Run: headless pygame with SDL's dummy video driver; simulated clock (each Clock.tick advances the game by its frame time, no real sleeping); random seed 0; keys injected as events and as key.get_pressed() state; no mouse input.
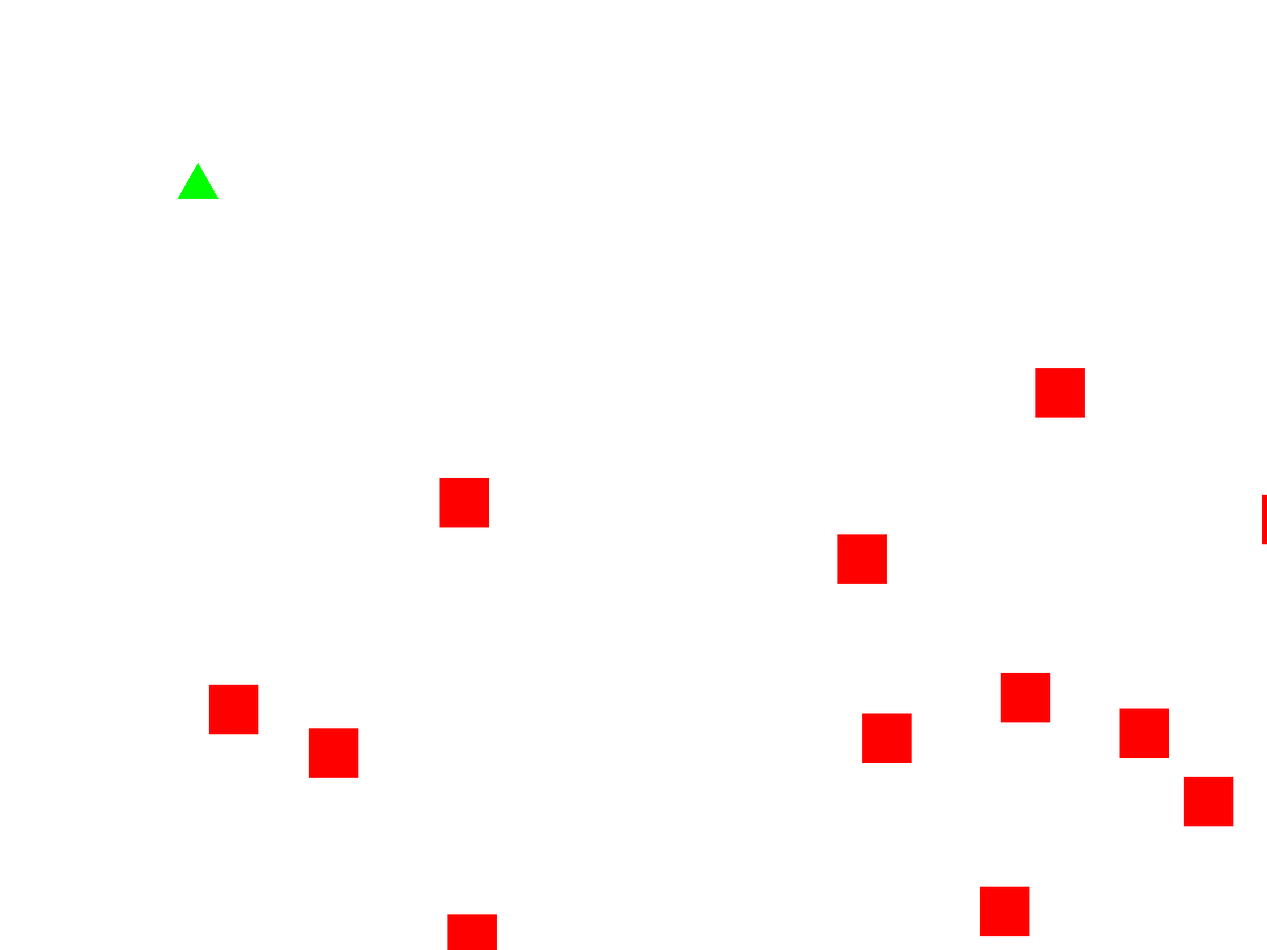
Frame 1 of 4 · flips 1–60 · no input
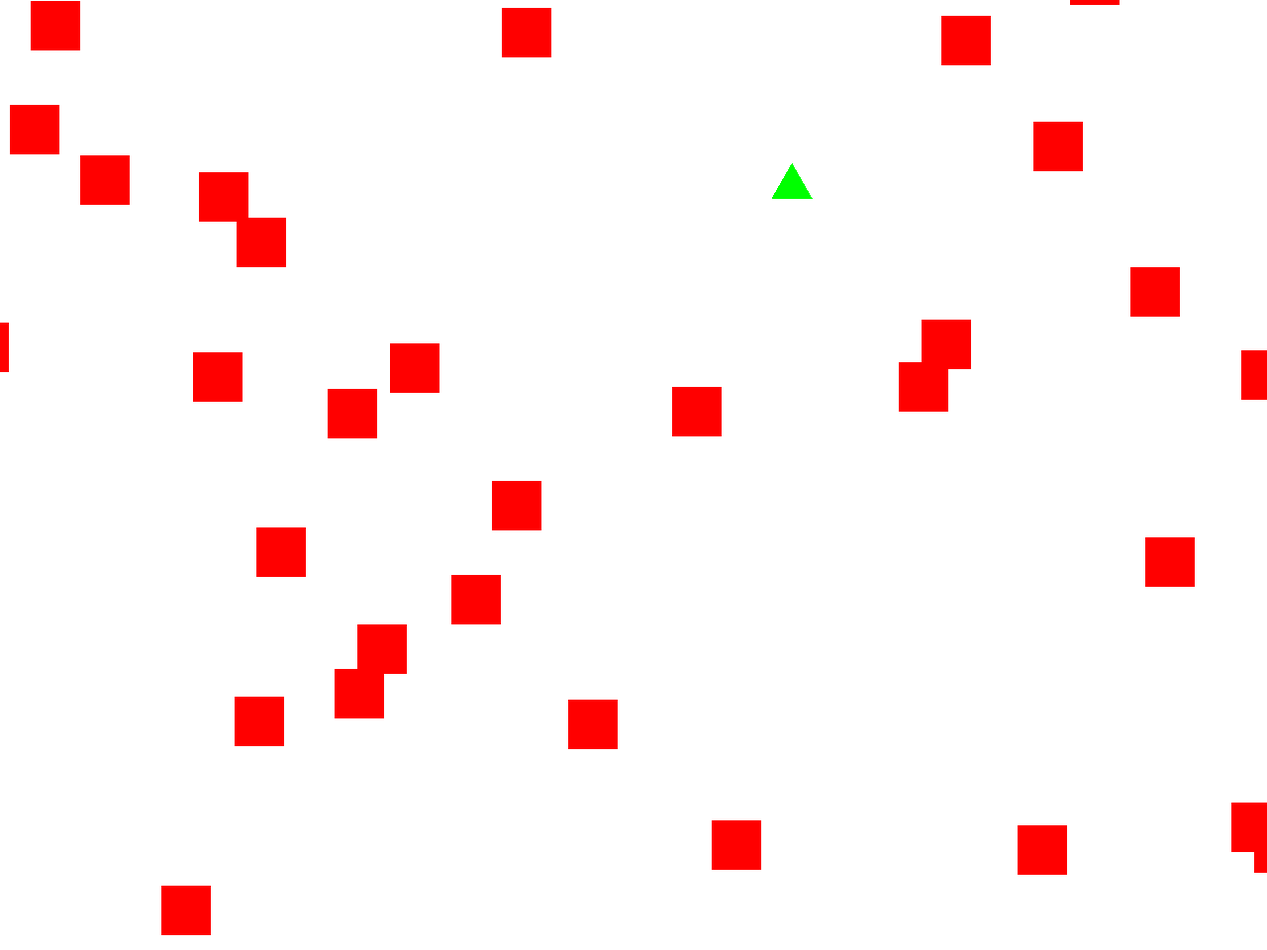
Frame 2 of 4 · flips 61–180 · tapped SPACE, RETURN · held RIGHT (→), D
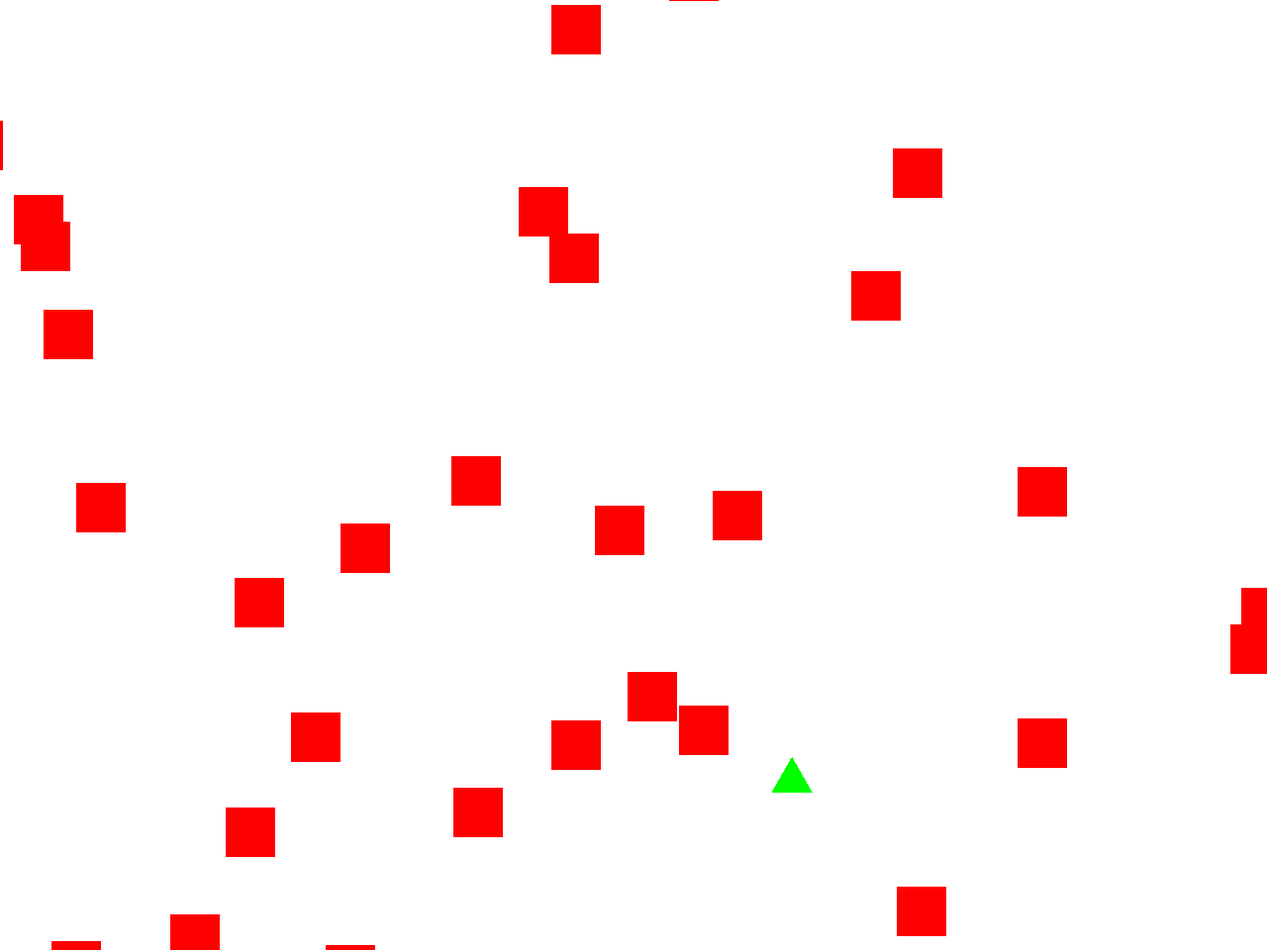
Frame 3 of 4 · flips 181–300 · held DOWN (↓), S
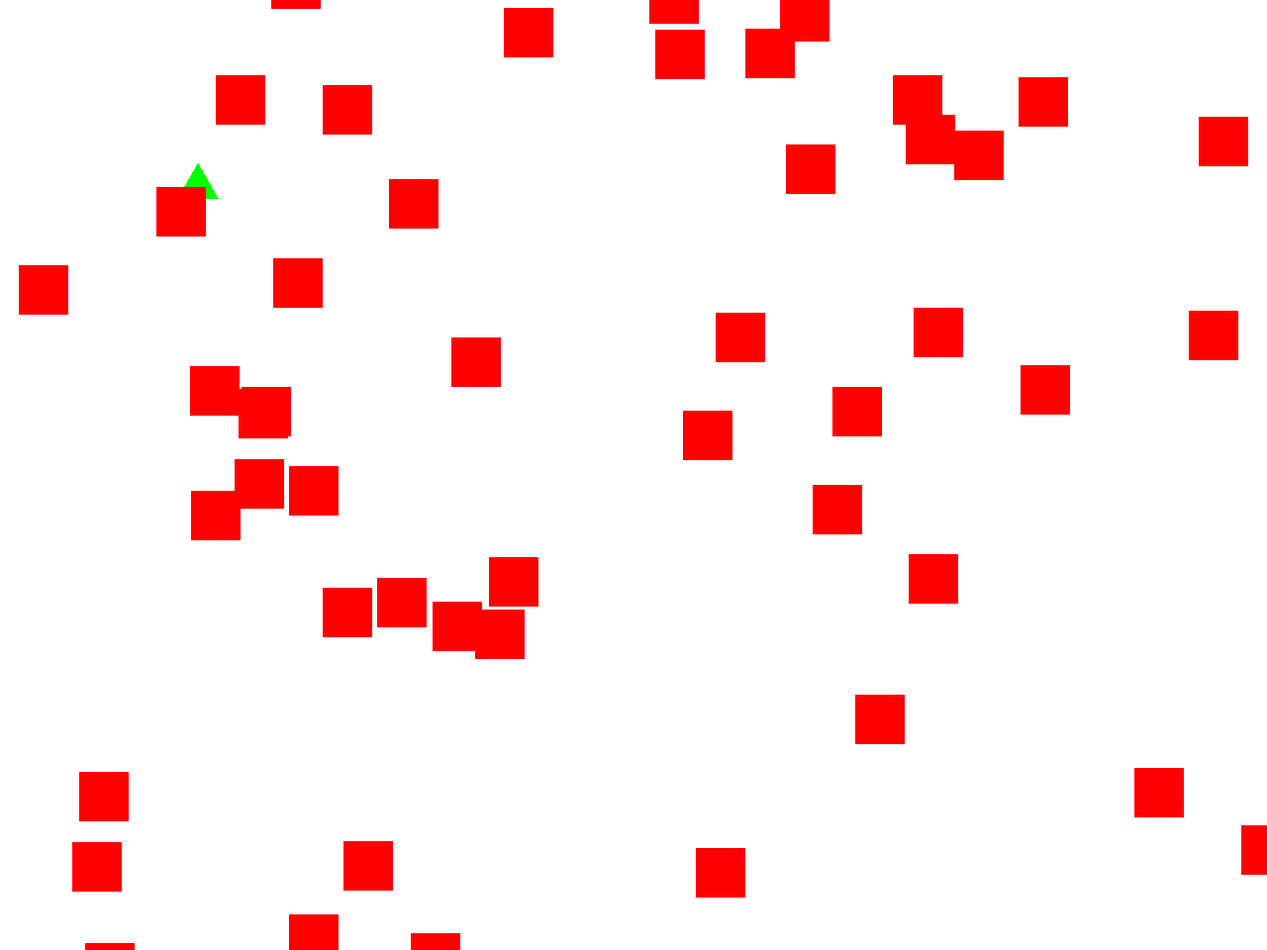
Frame 4 of 4 · flips 301–420 · held LEFT (←), A, UP (↑), W

The pygame program that drew these frames:

import math
import random

import pygame
from pygame.locals import *

class Lava:

    def __init__(self, x, y):
        self.x = x
        self.y = y

        self.vx = random.randint(-7, 7)
        self.vy = random.randint(-7, 7)

    def draw(self, surface):
        pygame.draw.rect(surface, 'red', self.hitbox())

    def update(self, surface):
        self.x += self.vx
        self.y += self.vy

    def hitbox(self) -> Rect:
        return Rect((self.x, self.y), (50, 50))

class Player:

    def __init__(self, x, y):
        self.x = x
        self.y = y

        self.vx = 0
        self.vy = 0

    def draw(self, surface):
        pygame.draw.polygon(surface, 'green', [(self.x - 20, self.y), (self.x + 20, self.y), (self.x, self.y - 20 * math.sqrt(3))])

    def update(self, surface):
        self.x += self.vx
        self.y += self.vy

    def add_vel(self, vx, vy):
        self.vx += vx
        self.vy += vy

    def hitbox(self) -> Rect:
        return Rect((self.x - 15, self.y - 30), (30, 30))

# A Game object will store all the data about the
# current state of the game
class Game:

    def __init__(self):
        self.player = Player(200, 200)

        # Objects list will hold all the objects in the game,
        # which must all have .update() and .draw() methods.
        self.objects = []
        self.objects.append(self.player)

        self.lava_blocks = []

    def update(self, surface):
        if random.random() < 0.3:
            lava = Lava(random.randint(0, surface.get_width()), random.randint(0, surface.get_height()))
            self.lava_blocks.append(lava)
            self.objects.append(lava)

        for o in self.objects:
            o.update(surface)

        for lava in self.lava_blocks:
            if self.player.hitbox().colliderect(lava.hitbox()):
                print("Ouch!")

    def draw(self, surface):
        surface.fill('white')

        for o in self.objects:
            o.draw(surface)

        # pygame.draw.rect(surface, 'blue', self.player.hitbox())

        pygame.display.update()

def handle_input(game: Game) -> bool:
    for event in pygame.event.get():
        if event.type == QUIT:
            return False
        elif event.type == KEYDOWN:
            if event.key == K_DOWN:
                game.player.add_vel(0,5)
            elif event.key == K_UP:
                game.player.add_vel(0, -5)
            elif event.key == K_RIGHT:
                game.player.add_vel(5, 0)
            elif event.key == K_LEFT:
                game.player.add_vel(-5, 0)
        elif event.type == KEYUP:
            if event.key == K_DOWN:
                game.player.add_vel(0, -5)
            elif event.key == K_UP:
                game.player.add_vel(0, 5)
            elif event.key == K_RIGHT:
                game.player.add_vel(-5, 0)
            elif event.key == K_LEFT:
                game.player.add_vel(5, 0)

    return True

def main():
    pygame.init()
    surface = pygame.display.set_mode((640*2, 480*2))

    game = Game()

    clock = pygame.time.Clock()

    running = True
    while running:
        clock.tick(40)
        game.update(surface)
        game.draw(surface)
        running = handle_input(game)

    pygame.quit()

main()
